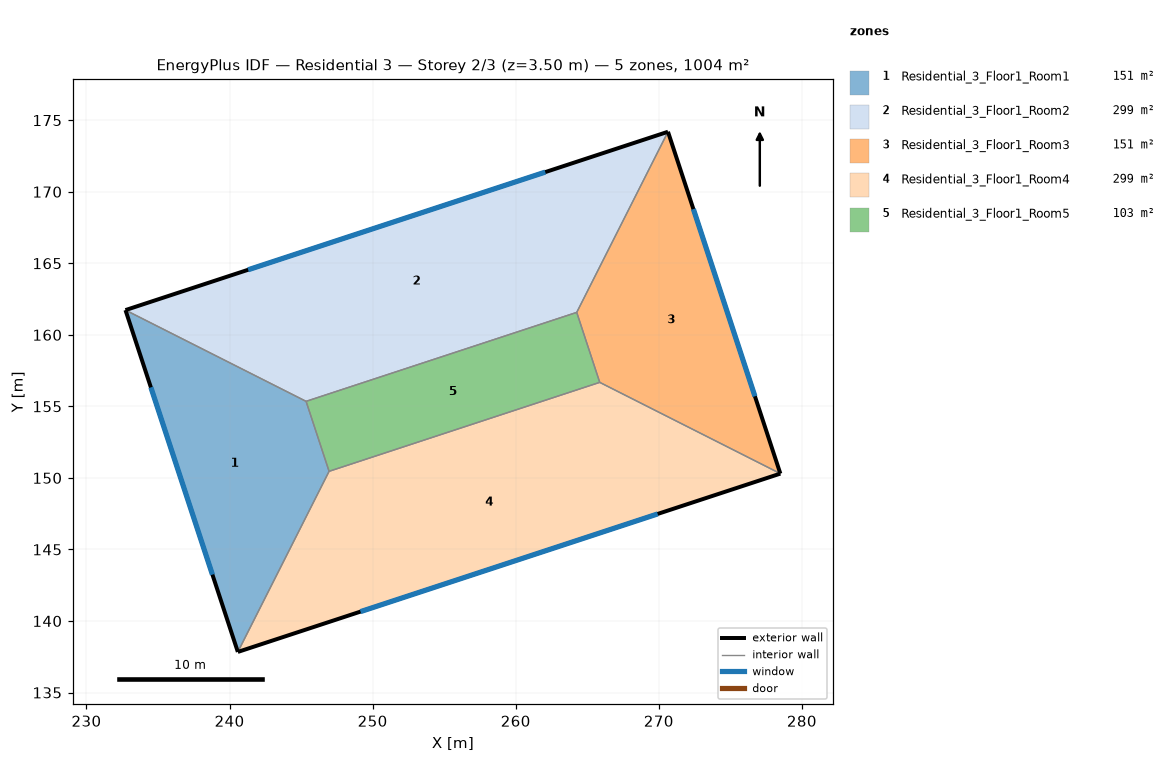
=== STOREY PLAN SPEC (per zone: floor XY polygon, exterior-wall plan segments, windows/doors) ===
zone 1: Residential_3_Floor1_Room1  (151.5 m²)
  floor: (245.35, 155.35) (246.96, 150.46) (240.58, 137.84) (232.73, 161.73)
  exterior wall: (232.73, 161.73) – (240.58, 137.84)  [25.1 m]
    window: (234.50, 156.33) – (238.80, 143.24)  [26.4 m²]
  interior walls: 3
zone 2: Residential_3_Floor1_Room2  (299.1 m²)
  floor: (270.64, 174.19) (264.26, 161.57) (245.35, 155.35) (232.73, 161.73)
  exterior wall: (270.64, 174.19) – (232.73, 161.73)  [39.9 m]
    window: (262.07, 171.37) – (241.30, 164.55)  [41.9 m²]
  interior walls: 3
zone 3: Residential_3_Floor1_Room3  (151.5 m²)
  floor: (270.64, 174.19) (278.49, 150.30) (265.87, 156.68) (264.26, 161.57)
  exterior wall: (278.49, 150.30) – (270.64, 174.19)  [25.1 m]
    window: (276.72, 155.70) – (272.42, 168.79)  [26.4 m²]
  interior walls: 3
zone 4: Residential_3_Floor1_Room4  (299.1 m²)
  floor: (278.49, 150.30) (240.58, 137.84) (246.96, 150.46) (265.87, 156.68)
  exterior wall: (240.58, 137.84) – (278.49, 150.30)  [39.9 m]
    window: (249.15, 140.66) – (269.92, 147.48)  [41.9 m²]
  interior walls: 3
zone 5: Residential_3_Floor1_Room5  (102.5 m²)
  floor: (264.26, 161.57) (265.87, 156.68) (246.96, 150.46) (245.35, 155.35)
  interior walls: 4

=== DERIVED (storey summary) ===
Building: Residential 3
Storey: 2 of 3  (floor level z = 3.50 m)
Storey gross floor area: 1003.7 m²
Zones on this storey: 5
  - Residential_3_Floor1_Room1: floor 151.5 m²; exterior wall 25.1 m (88.0 m²); 1 window(s) 26.4 m²; WWR 30.0%
  - Residential_3_Floor1_Room2: floor 299.1 m²; exterior wall 39.9 m (139.7 m²); 1 window(s) 41.9 m²; WWR 30.0%
  - Residential_3_Floor1_Room3: floor 151.5 m²; exterior wall 25.1 m (88.0 m²); 1 window(s) 26.4 m²; WWR 30.0%
  - Residential_3_Floor1_Room4: floor 299.1 m²; exterior wall 39.9 m (139.7 m²); 1 window(s) 41.9 m²; WWR 30.0%
  - Residential_3_Floor1_Room5: floor 102.5 m²
Zone adjacency (shared interzone walls):
  - Residential_3_Floor1_Room1 ↔ Residential_3_Floor1_Room2
  - Residential_3_Floor1_Room1 ↔ Residential_3_Floor1_Room4
  - Residential_3_Floor1_Room1 ↔ Residential_3_Floor1_Room5
  - Residential_3_Floor1_Room2 ↔ Residential_3_Floor1_Room3
  - Residential_3_Floor1_Room2 ↔ Residential_3_Floor1_Room5
  - Residential_3_Floor1_Room3 ↔ Residential_3_Floor1_Room4
  - Residential_3_Floor1_Room3 ↔ Residential_3_Floor1_Room5
  - Residential_3_Floor1_Room4 ↔ Residential_3_Floor1_Room5